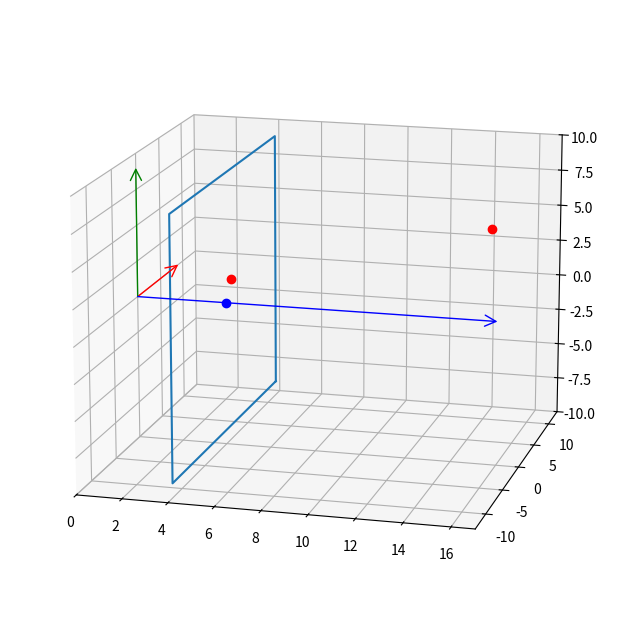

Python code for this plot: (Note: this script raises an exception after producing the figure.)
### Run this cell to initialize the problem

%matplotlib inline

import numpy as np
import matplotlib.pyplot as  plt
from mpl_toolkits.mplot3d import proj3d
from matplotlib.patches import FancyArrowPatch

class Arrow3D(FancyArrowPatch):
    def __init__(self, xs, ys, zs, *args, **kwargs):
        FancyArrowPatch.__init__(self, (0,0), (0,0), *args, **kwargs)
        self._verts3d = xs, ys, zs

    def draw(self, renderer):
        xs3d, ys3d, zs3d = self._verts3d
        xs, ys, zs = proj3d.proj_transform(xs3d, ys3d, zs3d, self.axes.M)
        self.set_positions((xs[0],ys[0]),(xs[1],ys[1]))
        FancyArrowPatch.draw(self, renderer)

    def do_3d_projection(self, renderer=None):
        xs3d, ys3d, zs3d = self._verts3d
        xs, ys, zs = proj3d.proj_transform(xs3d, ys3d, zs3d, self.axes.M)
        self.set_positions((xs[0],ys[0]),(xs[1],ys[1]))
        return np.min(zs)
        
class CameraProjection:
    def __init__(self, width, height, f):
        self._fig = plt.figure(figsize=(12,8), dpi= 100, facecolor='w', edgecolor='k')
        self._ax = self._fig.add_subplot(111, projection='3d')
        
        # Coordinates are changed for visualization
        # x --> z, y --> x, z --> y
        self._ax.set_xlim(0, 4)
        self._ax.set_ylim(-(width/2 + 1), width/2 + 1)
        self._ax.set_zlim(-(height/2 + 1), height/2 + 1)
        self._ax.view_init(elev=15, azim=-75)
        self._width = width
        self._height = height
        self._f = f
        self._K = np.array([[f, 0, 0, 0],[0, f, 0, 0],[0, 0, 1, 0]])
        self._R = np.array([[0, 0, 1],[1, 0, 0], [0, 1, 0]])

    def transform(self, x):
        return self._R.dot(x)

    def transform(self, x, y, z):
        X = np.array([[x, y, z]]).transpose()
        return self._R.dot(X)

    def drawCameraModel(self):
        length = np.minimum(self._width, self._height)/2
        arrow_prop_dict = dict(mutation_scale=20, arrowstyle='->', shrinkA=0, shrinkB=0)
        a = Arrow3D([0, 0], [0, length], [0, 0], **arrow_prop_dict, color='r')
        self._ax.add_artist(a)
        a = Arrow3D([0, 0], [0, 0], [0, length], **arrow_prop_dict, color='g')
        self._ax.add_artist(a)
        a = Arrow3D([0, self._f*4], [0, 0], [0, 0], **arrow_prop_dict, color='b')
        self._ax.add_artist(a)
        
        # Image plane
        x = [self._width/2, self._width/2, -self._width/2, -self._width/2, self._width/2]
        y = [-self._height/2, self._height/2, self._height/2, -self._height/2, -self._height/2]
        z = [self._f, self._f, self._f, self._f, self._f]
        self._ax.plot(z, x, y)
        self._ax.plot([self._f], [0], [0], 'b.', markersize=12)

    def drawProjection(self, Xtilde):
        cam.drawCameraModel()
        X = np.vstack((Xtilde, 1))
        Xtransform =self._R.dot(X[0:3])
        x = self._K.dot(X)
        xtilde = np.vstack((x[0:2]/x[-1],self._f))
        xtransform = self._R.dot(xtilde)
        self._ax.set_xlim(0, Xtransform[0] + 2)
        ydim = np.array([width/2, np.abs(Xtilde[0])], dtype=object).max()
        self._ax.set_ylim(-ydim - 1, ydim + 1)
        zdim = np.array([height/2, np.abs(Xtilde[1])], dtype=object).max()
        self._ax.set_zlim(-zdim - 1, zdim + 1)
        
        self._ax.plot3D(xtransform[0], xtransform[1], xtransform[2],'r.', markersize=12)
        self._ax.plot3D(Xtransform[0], Xtransform[1], Xtransform[2],'r.', markersize=12)
        self._ax.plot3D([0, Xtransform[0]], [0,Xtransform[1]], [0,  Xtransform[2]],'k--')
        self._ax.plot3D(xtransform[0], xtransform[1], xtransform[2],'r.', markersize=12)
        self._ax.plot3D(Xtransform[0], Xtransform[1], Xtransform[2],'r.', markersize=12)
        plt.show()

width = 24                       # The width of the image
height = 18                      # The height of the image
f = 4                            # The focal length
Xtilde = np.array([[5, 5, 15]])  # The Cartesian coordinates of the scene point


cam = CameraProjection(width, height, f)
cam.drawProjection(Xtilde.transpose())